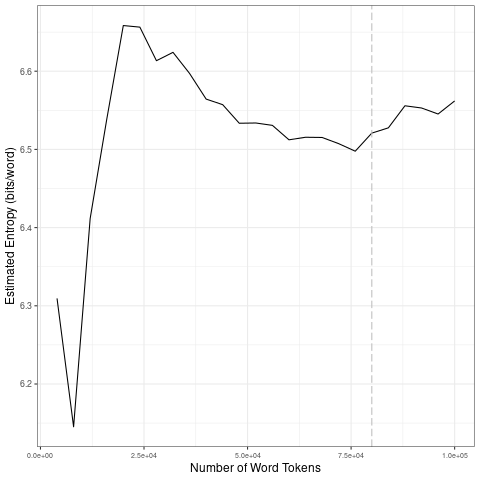

Data behind this chart, as committed beside it:
file, entropy.Corpus.Size, entropy.Entropy, sd.Corpus.Size, sd.SD
data/2021_by_en/2021-03-16_tokens_1-gram…, 4000, 6.309, 20000, 0.199
data/2021_by_en/2021-03-16_tokens_1-gram…, 8000, 6.145, 40000, 0.03393
data/2021_by_en/2021-03-16_tokens_1-gram…, 12000, 6.412, 60000, 0.01597
data/2021_by_en/2021-03-16_tokens_1-gram…, 16000, 6.538, 80000, 0.009016
data/2021_by_en/2021-03-16_tokens_1-gram…, 20000, 6.658, 1e+05, 0.01325
data/2021_by_en/2021-03-16_tokens_1-gram…, 24000, 6.656, 20000, 0.199
data/2021_by_en/2021-03-16_tokens_1-gram…, 28000, 6.613, 40000, 0.03393
data/2021_by_en/2021-03-16_tokens_1-gram…, 32000, 6.624, 60000, 0.01597
data/2021_by_en/2021-03-16_tokens_1-gram…, 36000, 6.597, 80000, 0.009016
data/2021_by_en/2021-03-16_tokens_1-gram…, 40000, 6.564, 1e+05, 0.01325
data/2021_by_en/2021-03-16_tokens_1-gram…, 44000, 6.557, 20000, 0.199
data/2021_by_en/2021-03-16_tokens_1-gram…, 48000, 6.533, 40000, 0.03393
data/2021_by_en/2021-03-16_tokens_1-gram…, 52000, 6.534, 60000, 0.01597
data/2021_by_en/2021-03-16_tokens_1-gram…, 56000, 6.531, 80000, 0.009016
data/2021_by_en/2021-03-16_tokens_1-gram…, 60000, 6.512, 1e+05, 0.01325
data/2021_by_en/2021-03-16_tokens_1-gram…, 64000, 6.516, 20000, 0.199
data/2021_by_en/2021-03-16_tokens_1-gram…, 68000, 6.515, 40000, 0.03393
data/2021_by_en/2021-03-16_tokens_1-gram…, 72000, 6.507, 60000, 0.01597
data/2021_by_en/2021-03-16_tokens_1-gram…, 76000, 6.498, 80000, 0.009016
data/2021_by_en/2021-03-16_tokens_1-gram…, 80000, 6.521, 1e+05, 0.01325
data/2021_by_en/2021-03-16_tokens_1-gram…, 84000, 6.528, 20000, 0.199
data/2021_by_en/2021-03-16_tokens_1-gram…, 88000, 6.556, 40000, 0.03393
data/2021_by_en/2021-03-16_tokens_1-gram…, 92000, 6.553, 60000, 0.01597
data/2021_by_en/2021-03-16_tokens_1-gram…, 96000, 6.545, 80000, 0.009016
data/2021_by_en/2021-03-16_tokens_1-gram…, 1e+05, 6.562, 1e+05, 0.01325
